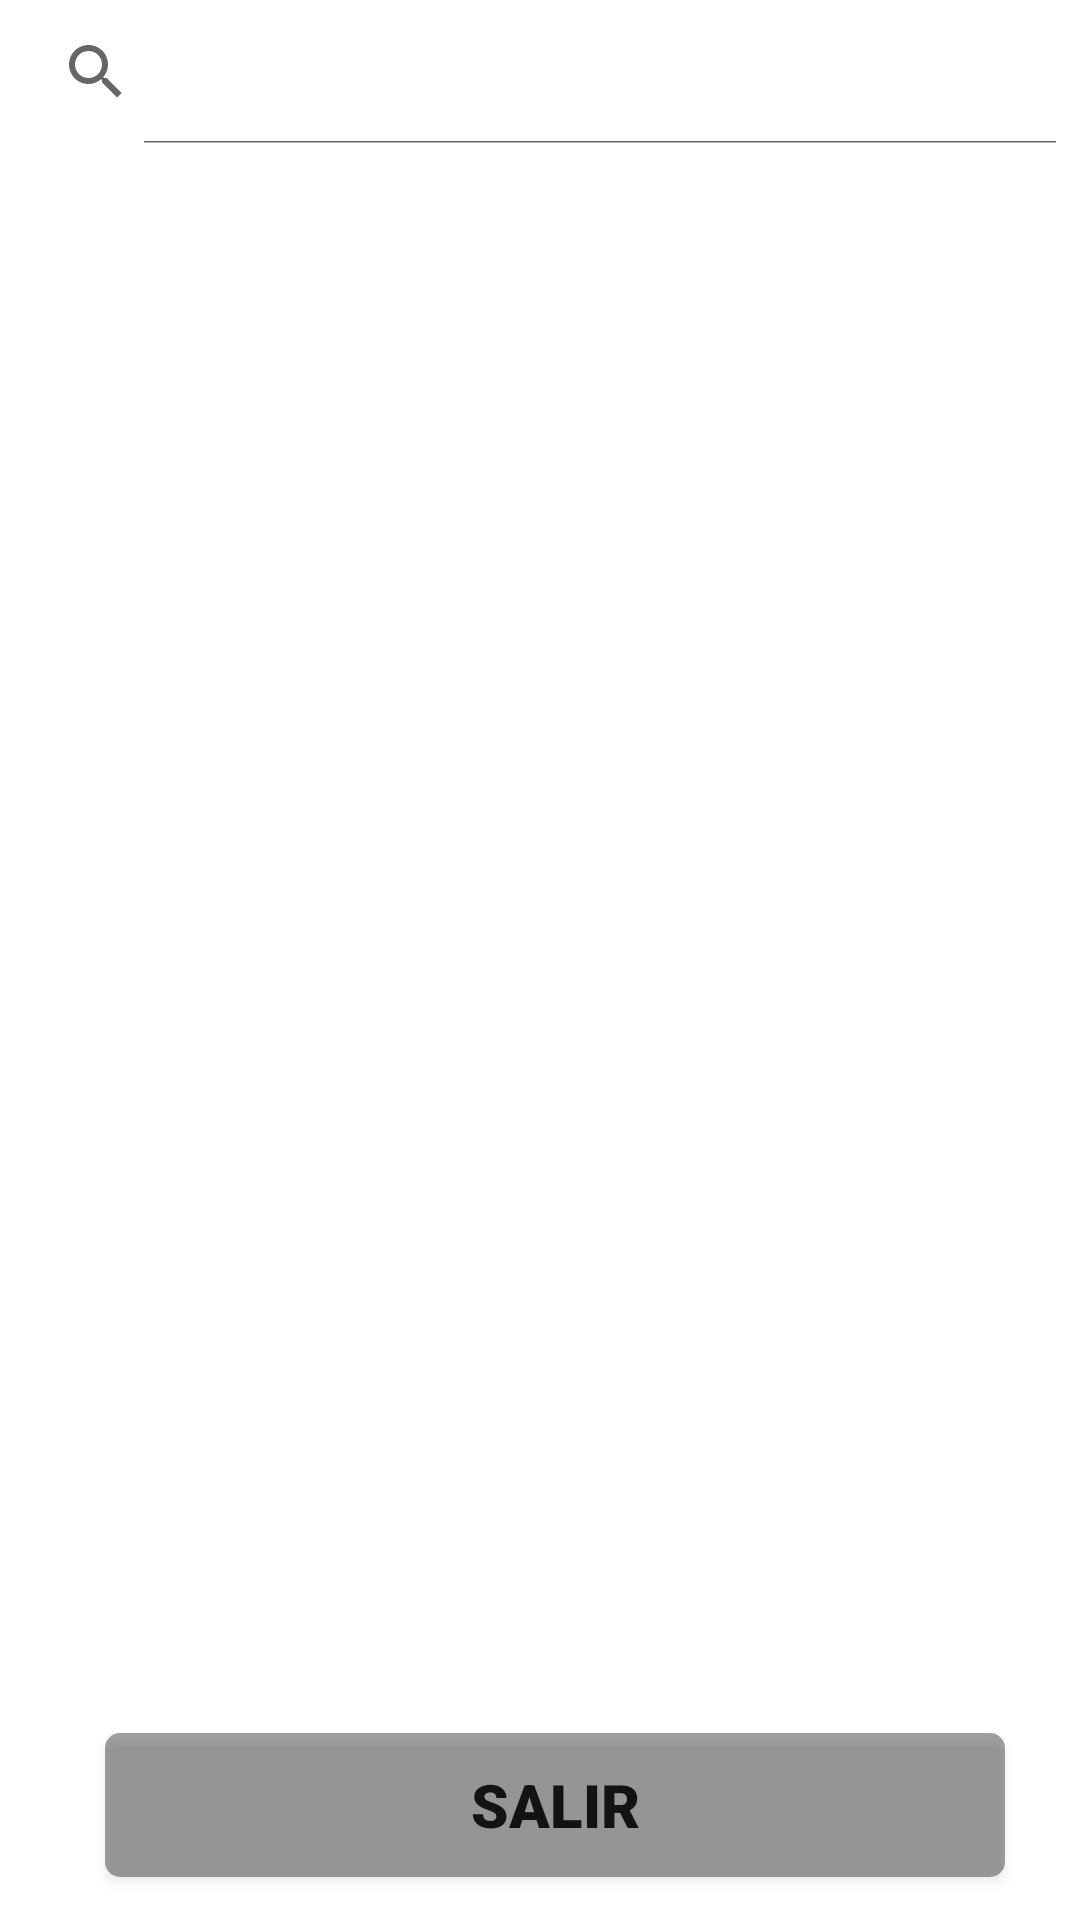

Write the Android layout XML for this screen, with the resource values it uses.
<!-- AndroidManifest.xml: application theme Theme.CoockingCase -->
<!-- res/layout/activity_recetas.xml -->
<?xml version="1.0" encoding="utf-8"?>
<androidx.constraintlayout.widget.ConstraintLayout
    xmlns:android="http://schemas.android.com/apk/res/android"
    xmlns:app="http://schemas.android.com/apk/res-auto"
    xmlns:tools="http://schemas.android.com/tools"
    android:background="@drawable/fondo"
    android:layout_width="match_parent"
    android:layout_height="match_parent">

    <androidx.recyclerview.widget.RecyclerView
        android:id="@+id/rvReceta"
        android:layout_width="365dp"
        android:layout_height="508dp"
        app:layout_constraintBottom_toBottomOf="parent"
        app:layout_constraintEnd_toEndOf="parent"
        app:layout_constraintStart_toStartOf="parent"
        app:layout_constraintTop_toTopOf="parent"
        app:layout_constraintVertical_bias="0.627" />

    <Button
        android:id="@+id/btnSalirrecetas"
        android:layout_width="300dp"
        android:layout_height="wrap_content"
        android:background="@drawable/myrect"
        android:elevation="6dp"
        android:fontFamily="sans-serif-black"
        android:text="Salir"
        android:textSize="20sp"
        app:layout_constraintBottom_toBottomOf="parent"
        app:layout_constraintEnd_toEndOf="@+id/rvReceta"
        app:layout_constraintHorizontal_bias="0.558"
        app:layout_constraintStart_toStartOf="parent"
        app:layout_constraintTop_toTopOf="parent"
        app:layout_constraintVertical_bias="0.976" />

    <SearchView
        android:id="@+id/sevBuscar"
        android:layout_width="match_parent"
        android:layout_height="wrap_content"
        android:fontFamily="@font/kind"
        android:hint="Buscar Receta"
        android:iconifiedByDefault="false"
        android:textColor="@color/olivebright"
        android:textColorHint="@color/olivebright"
        android:textSize="35sp"
        app:layout_constraintBottom_toBottomOf="parent"
        app:layout_constraintEnd_toEndOf="parent"
        app:layout_constraintHorizontal_bias="0.0"
        app:layout_constraintStart_toStartOf="parent"
        app:layout_constraintTop_toTopOf="parent"
        app:layout_constraintVertical_bias="0.0" />

</androidx.constraintlayout.widget.ConstraintLayout>
<!-- resources referenced by this layout -->
<resources>
  <color name="olivebright">#A5B00C</color>
  <!-- drawable myrect (drawable) -->
  <shape xmlns:android="http://schemas.android.com/apk/res/android"
      android:shape="rectangle">
      <solid android:color="#5E000000" />
      <corners android:radius="5dp" />
  </shape>
  <style name="Theme.CoockingCase" parent="Theme.MaterialComponents.DayNight.DarkActionBar">
          
          <item name="colorPrimary">@color/grey</item>
          <item name="colorPrimaryVariant">@color/white</item>
          <item name="colorOnPrimary">@color/white</item>
          
          <item name="colorSecondary">@color/green</item>
          <item name="colorSecondaryVariant">@color/olive</item>
          <item name="colorOnSecondary">@color/black</item>
          
          <item name="android:statusBarColor" tools:targetApi="l">?attr/colorPrimaryVariant</item>
          
      </style>
  <color name="grey">#B7BCB5</color>
  <color name="white">#FFFFFFFF</color>
  <color name="green">#BBD051</color>
  <color name="olive">#8A9E26</color>
  <color name="black">#FF000000</color>
</resources>
